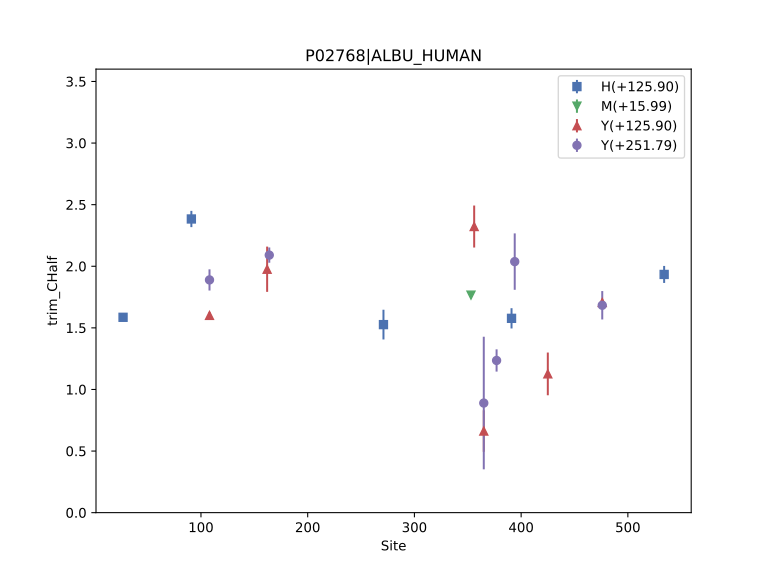

Source data for this figure (header and first rows):
, Label, Site, Count, trim_CHalf, trim_CHalf_ConfidenceInterval
0, H(+125.90), 27, 1, 1.586, 0.03046
1, H(+125.90), 91, 1, 2.384, 0.06602
2, Y(+125.90), 108, 2, 1.601, 0.02603
3, Y(+251.79), 108, 1, 1.889, 0.08593
4, Y(+125.90), 162, 2, 1.976, 0.1837
5, Y(+251.79), 164, 1, 2.09, 0.06179
6, H(+125.90), 271, 1, 1.526, 0.1207
7, M(+15.99), 353, 1, 1.765, 0.02217
8, Y(+125.90), 356, 1, 2.322, 0.1704
9, Y(+125.90), 365, 1, 0.6623, 0.1687
10, Y(+251.79), 365, 1, 0.8895, 0.538
11, Y(+251.79), 377, 1, 1.235, 0.09051
12, H(+125.90), 391, 1, 1.577, 0.08225
13, Y(+251.79), 394, 1, 2.038, 0.2289
14, Y(+125.90), 425, 1, 1.126, 0.1734
15, Y(+125.90), 476, 2, 1.706, 0.02228
16, Y(+251.79), 476, 1, 1.683, 0.1152
17, H(+125.90), 534, 2, 1.933, 0.06888
